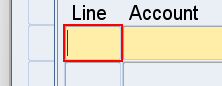
Workflow: EnterNewDOLLedgerFields

Step 1: click on the text 'Line Required' in window 'Oracle Applications - EBSDB' (jp2launcher.exe)

Step 2: type [in_strLine] into the text 'Line* Required' in window 'Oracle Applications - EBSDB' (jp2launcher.exe) (same screen as step 1)

Step 3: type a value into the text 'Line* Required' in window 'Oracle Applications - EBSDB' (jp2launcher.exe) (no picture)

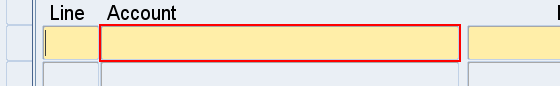
Step 4: type [in_strAccount] into the text 'Account RequiredList of Values' in window 'Oracle Applications - EBSDB' (jp2launcher.exe)

Step 5: type a value into the text 'Account RequiredList of Values' in window 'Oracle Applications - EBSDB' (jp2launcher.exe) (no picture)

Step 6: type [in_strCredit] into the text '*Entered: Debit Required' in window 'Oracle Applications - EBSDB' (jp2launcher.exe) (no picture)

Step 7: type [in_strDebit] into the text 'Entered: Credit Required' in window 'Oracle Applications - EBSDB' (jp2launcher.exe) (no picture)

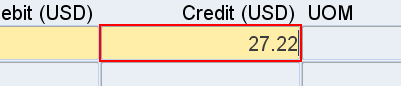
Step 8: type a value into the text 'Entered: Credit Required' in window 'Oracle Applications - EBSDB' (jp2launcher.exe)